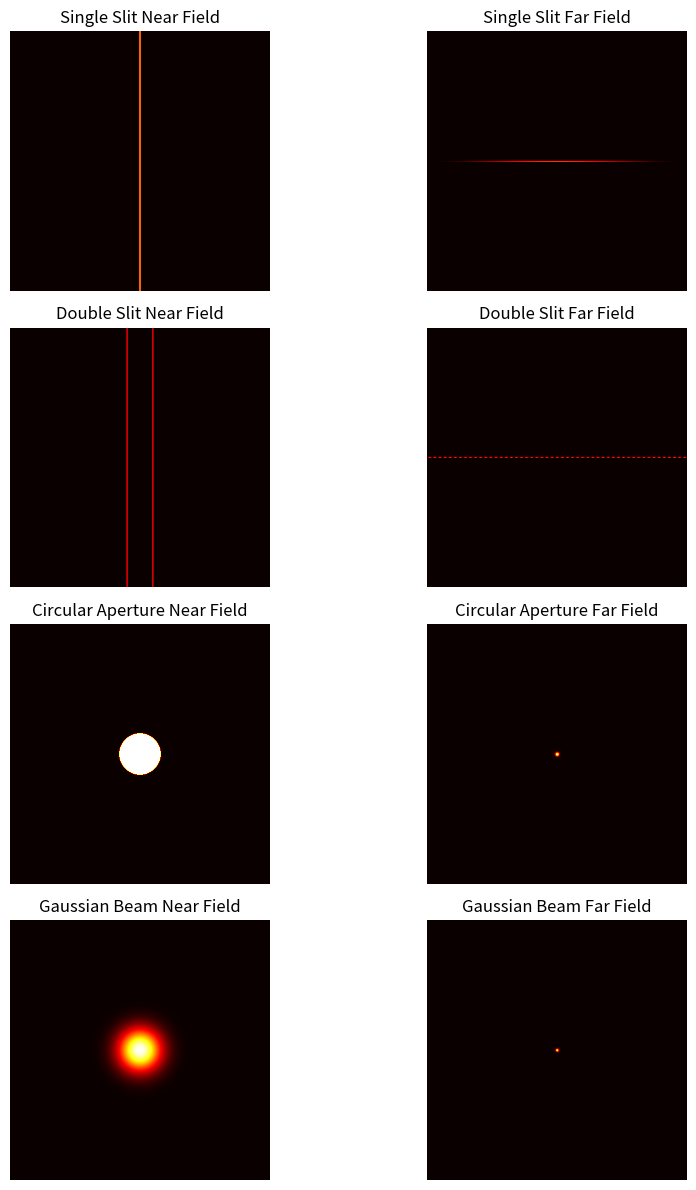

The matplotlib source for this figure:
import numpy as np
import matplotlib.pyplot as plt


# =====================
# 基本参数
# =====================


N = 512
L = 10e-3

x = np.linspace(-L / 2, L / 2, N)
y = np.linspace(-L / 2, L / 2, N)
X, Y = np.meshgrid(x, y)


# =====================
# 远场计算函数
# =====================


def far_field(E):
    F = np.fft.fftshift(np.fft.fft2(E))
    I = np.abs(F) ** 2
    I = I / np.max(I)
    return I


# =====================
# 不同近场孔径/光束
# =====================


slit_width = 0.5e-4
single_slit = np.abs(X) < slit_width / 2

slit_width = 0.2e-4
slit_distance = 1.0e-3
double_slit = (
    (np.abs(X - slit_distance / 2) < slit_width / 2)
    | (np.abs(X + slit_distance / 2) < slit_width / 2)
)

radius = 0.8e-3
circle = X**2 + Y**2 < radius**2

w0 = 0.8e-3
gaussian = np.exp(-(X**2 + Y**2) / w0**2)


# =====================
# 统一画图
# =====================


objects = [
    ("Single Slit", single_slit),
    ("Double Slit", double_slit),
    ("Circular Aperture", circle),
    ("Gaussian Beam", gaussian),
]

plt.figure(figsize=(10, 12))

for i, (name, E) in enumerate(objects):
    I = far_field(E)

    plt.subplot(4, 2, 2 * i + 1)
    plt.imshow(np.abs(E), cmap="hot")
    plt.title(name + " Near Field")
    plt.axis("off")

    plt.subplot(4, 2, 2 * i + 2)
    plt.imshow(I, cmap="hot")
    plt.title(name + " Far Field")
    plt.axis("off")

plt.tight_layout()
plt.show()
